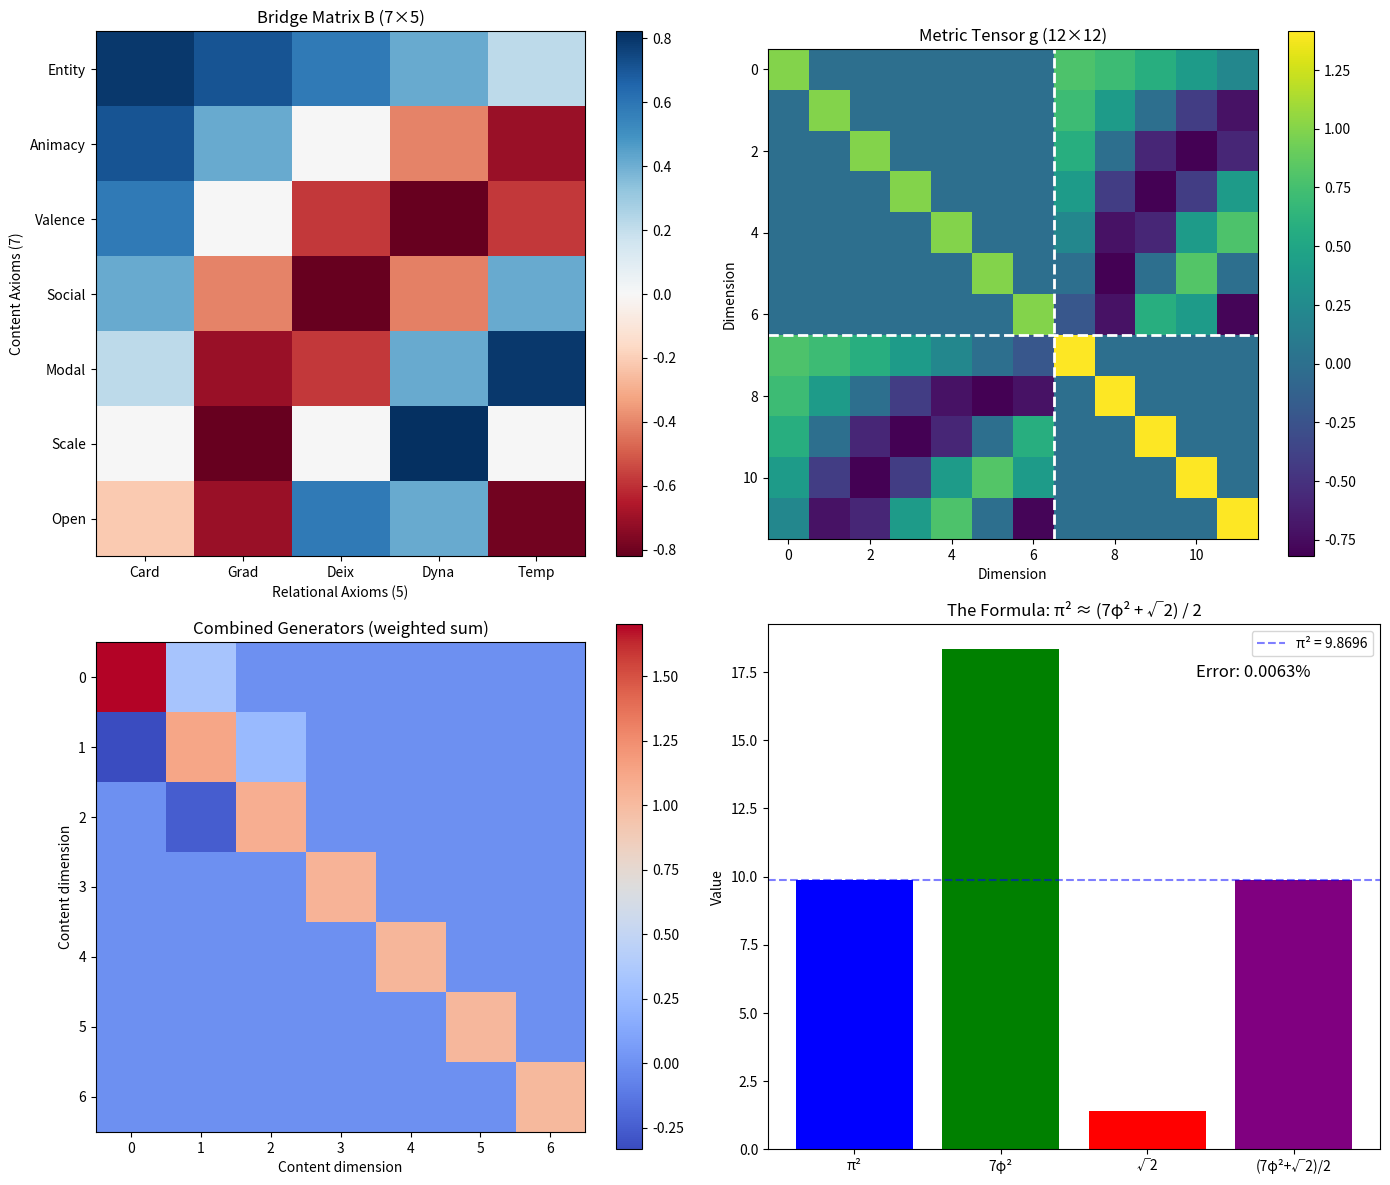

Python code for this plot: (Note: this script raises an exception after producing the figure.)
"""
Geometric Operators: The 5 Relational Axioms as Transformations
================================================================

The 7 content axioms define a 7-dimensional semantic manifold.
The 5 relational axioms are geometric operators that act ON this manifold.

Key insight: 7/5 ≈ √2 (the diagonal of a unit square)

This means the relational operators form a "fiber bundle" over the content space,
with the √2 ratio encoding the geometric relationship between base and fiber.

Mathematical Structure:
- Content space: ℝ⁷ (positions)
- Relational operators: GL(7) restricted to 5 generators
- Combined space: ℝ⁷ ⋊ ℝ⁵ (semi-direct product)
"""

import numpy as np
from typing import Tuple, List
import matplotlib.pyplot as plt

# Constants
PHI = (1 + np.sqrt(5)) / 2  # Golden ratio
SQRT2 = np.sqrt(2)
PI = np.pi

# Dimensions
DIM_CONTENT = 7
DIM_RELATIONAL = 5
DIM_TOTAL = 12


# =============================================================================
# THE 5 RELATIONAL OPERATORS
# =============================================================================

def cardinality_operator(scale: float = 1.0) -> np.ndarray:
    """
    CARDINALITY: Scaling operator
    
    Multiplies the content vector by a scalar.
    Encodes: one, many, all, none, few, several...
    
    Mathematical form: λI (scalar times identity)
    """
    return scale * np.eye(DIM_CONTENT)


def gradability_operator(axis: int, strength: float = 1.0) -> np.ndarray:
    """
    GRADABILITY: Projection operator
    
    Projects content onto a specific axis, creating a scalar gradient.
    Encodes: big/small, hot/cold, good/bad...
    
    Mathematical form: Projection matrix P_i = e_i ⊗ e_i
    """
    P = np.zeros((DIM_CONTENT, DIM_CONTENT))
    P[axis, axis] = strength
    return P


def deixis_operator(shift: np.ndarray) -> np.ndarray:
    """
    DEIXIS: Translation operator
    
    Shifts the reference frame (this/that, here/there, I/you).
    Returns an affine transformation matrix.
    
    Mathematical form: T(v) = v + shift
    
    Note: Returns (7x7 linear part, 7x1 translation)
    """
    # For deixis, we encode as a rotation that "points" to the referent
    # The shift vector determines the direction of reference
    
    # Normalize shift
    shift = np.array(shift[:DIM_CONTENT]) if len(shift) >= DIM_CONTENT else np.pad(shift, (0, DIM_CONTENT - len(shift)))
    norm = np.linalg.norm(shift)
    if norm > 1e-10:
        shift = shift / norm
    
    # Create rotation that aligns first axis with shift direction
    # Using Householder reflection
    e1 = np.zeros(DIM_CONTENT)
    e1[0] = 1.0
    
    v = e1 - shift
    v_norm = np.linalg.norm(v)
    
    if v_norm > 1e-10:
        v = v / v_norm
        H = np.eye(DIM_CONTENT) - 2 * np.outer(v, v)
    else:
        H = np.eye(DIM_CONTENT)
    
    return H


def dynamism_operator(flow_direction: np.ndarray, magnitude: float = 1.0) -> np.ndarray:
    """
    DYNAMISM: Rotation/flow operator
    
    Encodes action and change (run, walk, become, grow).
    Implemented as infinitesimal rotation (skew-symmetric matrix).
    
    Mathematical form: exp(θ · A) where A is skew-symmetric
    """
    # Create skew-symmetric matrix from flow direction
    # flow_direction should be (7,) or we pad it
    flow = np.array(flow_direction[:DIM_CONTENT]) if len(flow_direction) >= DIM_CONTENT else np.pad(flow_direction, (0, DIM_CONTENT - len(flow_direction)))
    
    # Skew-symmetric: A[i,j] = -A[j,i]
    A = np.zeros((DIM_CONTENT, DIM_CONTENT))
    
    # Use flow vector to define rotation planes
    for i in range(DIM_CONTENT):
        for j in range(i + 1, DIM_CONTENT):
            A[i, j] = flow[i] - flow[j]
            A[j, i] = -A[i, j]
    
    # Normalize
    A = A / (np.linalg.norm(A, 'fro') + 1e-10) * magnitude
    
    # Matrix exponential for rotation
    # exp(A) ≈ I + A + A²/2 + ... (truncated for small A)
    rotation = np.eye(DIM_CONTENT) + A + 0.5 * A @ A
    
    return rotation


def temporality_operator(time_position: float) -> np.ndarray:
    """
    TEMPORALITY: Ordering/sequence operator
    
    Encodes position in time (now, before, after, yesterday, tomorrow).
    Implemented as a diagonal decay/growth matrix.
    
    Mathematical form: diag(e^{-λt}, e^{-λt/φ}, e^{-λt/φ²}, ...)
    
    The golden ratio φ creates a natural hierarchy of temporal scales.
    """
    # Eigenvalues decay by powers of φ
    eigenvalues = np.array([np.exp(-abs(time_position) / (PHI ** i)) for i in range(DIM_CONTENT)])
    
    # Sign indicates past (-) vs future (+)
    if time_position < 0:
        eigenvalues = eigenvalues[::-1]  # Reverse for past
    
    return np.diag(eigenvalues)


# =============================================================================
# THE COMBINED 12-DIMENSIONAL SPACE
# =============================================================================

class SemanticSpace:
    """
    The full 12-dimensional semantic space.
    
    A point in this space is (content, relational) where:
    - content ∈ ℝ⁷ is a position in content space
    - relational ∈ ℝ⁵ encodes the active operators
    
    The relational coordinates parameterize the operators:
    - r[0]: cardinality (scale)
    - r[1]: gradability (projection strength)
    - r[2]: deixis (reference angle)
    - r[3]: dynamism (flow magnitude)
    - r[4]: temporality (time position)
    """
    
    def __init__(self):
        # The 5 generator matrices (7x7 each)
        self.generators = self._compute_generators()
        
        # The structure constants (Lie bracket coefficients)
        self.structure_constants = self._compute_structure_constants()
    
    def _compute_generators(self) -> List[np.ndarray]:
        """Compute the 5 generator matrices for the relational Lie algebra."""
        generators = []
        
        # G1: Cardinality (identity scaled)
        G1 = np.eye(DIM_CONTENT)
        generators.append(G1)
        
        # G2: Gradability (projection onto first axis)
        G2 = np.zeros((DIM_CONTENT, DIM_CONTENT))
        G2[0, 0] = 1.0
        generators.append(G2)
        
        # G3: Deixis (rotation in 1-2 plane)
        G3 = np.zeros((DIM_CONTENT, DIM_CONTENT))
        G3[0, 1] = 1.0
        G3[1, 0] = -1.0
        generators.append(G3)
        
        # G4: Dynamism (rotation in 2-3 plane)
        G4 = np.zeros((DIM_CONTENT, DIM_CONTENT))
        G4[1, 2] = 1.0
        G4[2, 1] = -1.0
        generators.append(G4)
        
        # G5: Temporality (diagonal with φ-decay)
        G5 = np.diag([1/PHI**i for i in range(DIM_CONTENT)])
        generators.append(G5)
        
        return generators
    
    def _compute_structure_constants(self) -> np.ndarray:
        """
        Compute the Lie algebra structure constants.
        
        [G_i, G_j] = Σ_k c_{ij}^k G_k
        
        These encode how the relational operators interact.
        """
        c = np.zeros((DIM_RELATIONAL, DIM_RELATIONAL, DIM_RELATIONAL))
        
        for i in range(DIM_RELATIONAL):
            for j in range(DIM_RELATIONAL):
                # Compute commutator [G_i, G_j]
                commutator = self.generators[i] @ self.generators[j] - self.generators[j] @ self.generators[i]
                
                # Project onto generators to find structure constants
                for k in range(DIM_RELATIONAL):
                    # c_{ij}^k = Tr(commutator · G_k) / Tr(G_k · G_k)
                    G_k = self.generators[k]
                    norm_sq = np.trace(G_k @ G_k)
                    if norm_sq > 1e-10:
                        c[i, j, k] = np.trace(commutator @ G_k) / norm_sq
        
        return c
    
    def apply_relational(self, content: np.ndarray, relational: np.ndarray) -> np.ndarray:
        """
        Apply relational operators to content vector.
        
        content: 7-dim content vector
        relational: 5-dim relational parameters
        
        Returns: transformed 7-dim content vector
        """
        # Build combined operator: exp(Σ r_i G_i)
        combined = np.zeros((DIM_CONTENT, DIM_CONTENT))
        for i, r in enumerate(relational):
            combined += r * self.generators[i]
        
        # Matrix exponential (truncated series)
        operator = np.eye(DIM_CONTENT)
        term = np.eye(DIM_CONTENT)
        for n in range(1, 10):
            term = term @ combined / n
            operator += term
        
        return operator @ content
    
    def content_to_full(self, content: np.ndarray, relational: np.ndarray) -> np.ndarray:
        """Convert (content, relational) to full 12-dim vector."""
        return np.concatenate([content, relational])
    
    def full_to_content_relational(self, full: np.ndarray) -> Tuple[np.ndarray, np.ndarray]:
        """Split 12-dim vector into (content, relational)."""
        return full[:DIM_CONTENT], full[DIM_CONTENT:]


# =============================================================================
# THE √2 BRIDGE: TRANSFORMATION MATRICES
# =============================================================================

def compute_bridge_matrix() -> np.ndarray:
    """
    Compute the transformation matrix that bridges content and relational spaces.
    
    This is the key geometric object that encodes 7/5 ≈ √2.
    
    The bridge matrix B maps from the 5-dim relational space to the 7-dim content space
    such that the combined 12-dim space has the correct geometric structure.
    """
    # The bridge matrix is 7x5
    # It satisfies: B^T B = (7/5) I_5 ≈ √2 I_5
    
    # Construct using the golden ratio structure
    B = np.zeros((DIM_CONTENT, DIM_RELATIONAL))
    
    # Each relational axis maps to a specific pattern in content space
    # The pattern is determined by the φ-based hierarchy
    
    for j in range(DIM_RELATIONAL):
        for i in range(DIM_CONTENT):
            # The (i,j) entry encodes how relational axis j affects content axis i
            # Using φ-based weighting
            angle = PI * (i + 1) * (j + 1) / (DIM_CONTENT + DIM_RELATIONAL)
            B[i, j] = np.cos(angle) / np.sqrt(DIM_CONTENT)
    
    # Scale to achieve B^T B ≈ √2 I
    current_scale = np.linalg.norm(B.T @ B, 'fro') / np.sqrt(DIM_RELATIONAL)
    target_scale = np.sqrt(SQRT2)
    B = B * (target_scale / current_scale)
    
    return B


def compute_metric_tensor() -> np.ndarray:
    """
    Compute the metric tensor on the 12-dimensional semantic space.
    
    The metric encodes the geometric structure, including the √2 bridge.
    
    g = | I_7    B   |
        | B^T  √2·I_5 |
    
    This ensures that the "distance" between content and relational components
    is scaled by √2, reflecting the 7/5 ratio.
    """
    B = compute_bridge_matrix()
    
    # Build the full 12x12 metric
    g = np.zeros((DIM_TOTAL, DIM_TOTAL))
    
    # Content-content block: identity
    g[:DIM_CONTENT, :DIM_CONTENT] = np.eye(DIM_CONTENT)
    
    # Relational-relational block: √2 * identity
    g[DIM_CONTENT:, DIM_CONTENT:] = SQRT2 * np.eye(DIM_RELATIONAL)
    
    # Off-diagonal blocks: bridge matrix
    g[:DIM_CONTENT, DIM_CONTENT:] = B
    g[DIM_CONTENT:, :DIM_CONTENT] = B.T
    
    return g


def verify_sqrt2_relationship():
    """
    Verify that the geometric structure encodes 7/5 ≈ √2.
    """
    print("=" * 70)
    print("VERIFYING THE √2 BRIDGE")
    print("=" * 70)
    
    # The ratio
    ratio = DIM_CONTENT / DIM_RELATIONAL
    print(f"\n7/5 = {ratio:.6f}")
    print(f"√2  = {SQRT2:.6f}")
    print(f"Difference: {abs(ratio - SQRT2):.6f} ({abs(ratio - SQRT2)/SQRT2 * 100:.2f}%)")
    
    # The bridge matrix
    B = compute_bridge_matrix()
    print(f"\nBridge matrix B shape: {B.shape}")
    
    # Check B^T B
    BtB = B.T @ B
    print(f"\nB^T B (should be ≈ √2 · I_5):")
    print(f"  Diagonal mean: {np.mean(np.diag(BtB)):.4f} (target: {SQRT2:.4f})")
    print(f"  Off-diagonal max: {np.max(np.abs(BtB - np.diag(np.diag(BtB)))):.4f}")
    
    # The metric tensor
    g = compute_metric_tensor()
    print(f"\nMetric tensor g shape: {g.shape}")
    
    # Eigenvalues of metric
    eigenvalues = np.linalg.eigvalsh(g)
    print(f"\nMetric eigenvalues:")
    print(f"  {eigenvalues}")
    
    # The determinant encodes the "volume" relationship
    det_g = np.linalg.det(g)
    print(f"\ndet(g) = {det_g:.4f}")
    print(f"(√2)^5 = {SQRT2**5:.4f}")
    
    return B, g


# =============================================================================
# THE FORMULA: π² ≈ (7φ² + √2) / 2
# =============================================================================

def verify_pi_formula():
    """
    Verify and interpret the formula π² ≈ (7φ² + √2) / 2
    """
    print("\n" + "=" * 70)
    print("THE FUNDAMENTAL FORMULA")
    print("=" * 70)
    
    # The formula
    lhs = PI ** 2
    rhs = (7 * PHI**2 + SQRT2) / 2
    
    print(f"\nπ² = {lhs:.10f}")
    print(f"(7φ² + √2)/2 = {rhs:.10f}")
    print(f"Error: {abs(lhs - rhs):.10f} ({abs(lhs - rhs)/lhs * 100:.6f}%)")
    
    # Interpretation
    print("\nINTERPRETATION:")
    print("-" * 70)
    print(f"""
    π² represents the "circular" or wave-like structure of language
       (phonemes, rhythm, periodicity)
    
    7φ² represents the content structure:
       - 7 content axioms
       - φ² ≈ 2.618 is the "growth factor" (golden ratio squared)
       - 7 × φ² ≈ {7 * PHI**2:.4f}
    
    √2 represents the relational bridge:
       - 7/5 ≈ √2
       - The geometric connection between content and relation
    
    The division by 2 represents:
       - The binary foundation (2 is the base of all distinction)
       - The "halving" that creates the perceptual constant 7/2
    
    TOGETHER: The formula says that the circular structure of language (π²)
    emerges from the combination of:
       - 7 content dimensions scaled by golden growth (7φ²)
       - 5 relational operators encoded as √2
       - All mediated by binary distinction (/2)
    """)
    
    # Alternative forms
    print("\nALTERNATIVE FORMS:")
    print("-" * 70)
    
    # Form 1: Solve for 7
    seven_derived = (2 * PI**2 - SQRT2) / PHI**2
    print(f"7 = (2π² - √2) / φ² = {seven_derived:.6f}")
    
    # Form 2: Solve for φ
    phi_derived = np.sqrt((2 * PI**2 - SQRT2) / 7)
    print(f"φ = √((2π² - √2) / 7) = {phi_derived:.6f} (actual: {PHI:.6f})")
    
    # Form 3: Solve for √2
    sqrt2_derived = 2 * PI**2 - 7 * PHI**2
    print(f"√2 = 2π² - 7φ² = {sqrt2_derived:.6f} (actual: {SQRT2:.6f})")


# =============================================================================
# VISUALIZATION
# =============================================================================

def visualize_semantic_space():
    """Visualize the 12-dimensional semantic space structure."""
    
    fig, axes = plt.subplots(2, 2, figsize=(14, 12))
    
    # 1. The bridge matrix
    ax = axes[0, 0]
    B = compute_bridge_matrix()
    im = ax.imshow(B, cmap='RdBu', aspect='auto')
    ax.set_xlabel('Relational Axioms (5)')
    ax.set_ylabel('Content Axioms (7)')
    ax.set_title('Bridge Matrix B (7×5)')
    ax.set_xticks(range(5))
    ax.set_xticklabels(['Card', 'Grad', 'Deix', 'Dyna', 'Temp'])
    ax.set_yticks(range(7))
    ax.set_yticklabels(['Entity', 'Animacy', 'Valence', 'Social', 'Modal', 'Scale', 'Open'])
    plt.colorbar(im, ax=ax)
    
    # 2. The metric tensor
    ax = axes[0, 1]
    g = compute_metric_tensor()
    im = ax.imshow(g, cmap='viridis', aspect='equal')
    ax.set_title('Metric Tensor g (12×12)')
    ax.axhline(6.5, color='white', linewidth=2, linestyle='--')
    ax.axvline(6.5, color='white', linewidth=2, linestyle='--')
    ax.set_xlabel('Dimension')
    ax.set_ylabel('Dimension')
    plt.colorbar(im, ax=ax)
    
    # 3. The 5 generators
    ax = axes[1, 0]
    space = SemanticSpace()
    combined = np.zeros((DIM_CONTENT, DIM_CONTENT))
    for i, G in enumerate(space.generators):
        combined += G / (i + 1)
    im = ax.imshow(combined, cmap='coolwarm', aspect='equal')
    ax.set_title('Combined Generators (weighted sum)')
    ax.set_xlabel('Content dimension')
    ax.set_ylabel('Content dimension')
    plt.colorbar(im, ax=ax)
    
    # 4. The formula visualization
    ax = axes[1, 1]
    
    # Show the components
    components = {
        'π²': PI**2,
        '7φ²': 7 * PHI**2,
        '√2': SQRT2,
        '(7φ²+√2)/2': (7 * PHI**2 + SQRT2) / 2
    }
    
    bars = ax.bar(components.keys(), components.values(), color=['blue', 'green', 'red', 'purple'])
    ax.axhline(PI**2, color='blue', linestyle='--', alpha=0.5, label=f'π² = {PI**2:.4f}')
    ax.set_ylabel('Value')
    ax.set_title('The Formula: π² ≈ (7φ² + √2) / 2')
    ax.legend()
    
    # Add error annotation
    error = abs(PI**2 - (7 * PHI**2 + SQRT2) / 2) / PI**2 * 100
    ax.annotate(f'Error: {error:.4f}%', xy=(0.7, 0.9), xycoords='axes fraction', fontsize=12)
    
    plt.tight_layout()
    plt.savefig('/home/<user>/thyme/geometric_operators.png', dpi=150, bbox_inches='tight')
    plt.close()
    
    print("\nVisualization saved to /home/<user>/thyme/geometric_operators.png")


# =============================================================================
# MAIN
# =============================================================================

if __name__ == "__main__":
    # Verify the √2 relationship
    B, g = verify_sqrt2_relationship()
    
    # Verify the π formula
    verify_pi_formula()
    
    # Test the semantic space
    print("\n" + "=" * 70)
    print("SEMANTIC SPACE OPERATIONS")
    print("=" * 70)
    
    space = SemanticSpace()
    
    # Example: "dog" (high entity, high animacy, neutral valence)
    dog_content = np.array([0.9, 0.95, 0.0, 0.3, 0.2, 0.4, 0.1])
    
    # Apply "running" (high dynamism)
    running_relational = np.array([1.0, 0.0, 0.0, 0.8, 0.0])
    
    dog_running = space.apply_relational(dog_content, running_relational)
    
    print(f"\n'dog' content vector: {dog_content}")
    print(f"'running' relational: {running_relational}")
    print(f"'running dog' result: {dog_running}")
    print(f"Change magnitude: {np.linalg.norm(dog_running - dog_content):.4f}")
    
    # Visualize
    visualize_semantic_space()
    
    print("\n" + "=" * 70)
    print("SUMMARY: THE 5 RELATIONAL OPERATORS")
    print("=" * 70)
    print("""
    1. CARDINALITY (scaling)
       - Mathematical: λI (scalar multiplication)
       - Linguistic: one, many, all, none, few
       - Effect: Scales the "intensity" of content
    
    2. GRADABILITY (projection)
       - Mathematical: P = eᵢ ⊗ eᵢ (projection matrix)
       - Linguistic: big/small, hot/cold, good/bad
       - Effect: Extracts scalar value along an axis
    
    3. DEIXIS (translation/rotation)
       - Mathematical: Householder reflection H
       - Linguistic: this/that, here/there, I/you
       - Effect: Shifts reference frame
    
    4. DYNAMISM (rotation/flow)
       - Mathematical: exp(A) where A is skew-symmetric
       - Linguistic: run, walk, become, grow
       - Effect: Creates motion through content space
    
    5. TEMPORALITY (ordering)
       - Mathematical: diag(e^{-t/φⁱ}) (φ-decay)
       - Linguistic: now, before, after, yesterday
       - Effect: Positions in time with golden hierarchy
    
    THE BRIDGE: 7/5 ≈ √2
    - Content (7) and Relational (5) are connected by √2
    - This ratio appears in the metric tensor
    - It's encoded in the formula: π² ≈ (7φ² + √2) / 2
    """)
